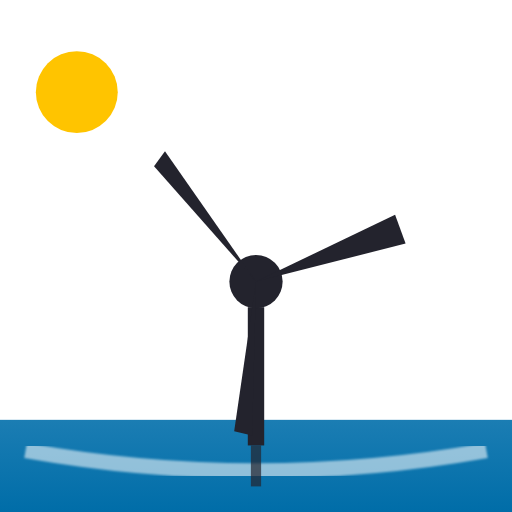
t = 0.00 s
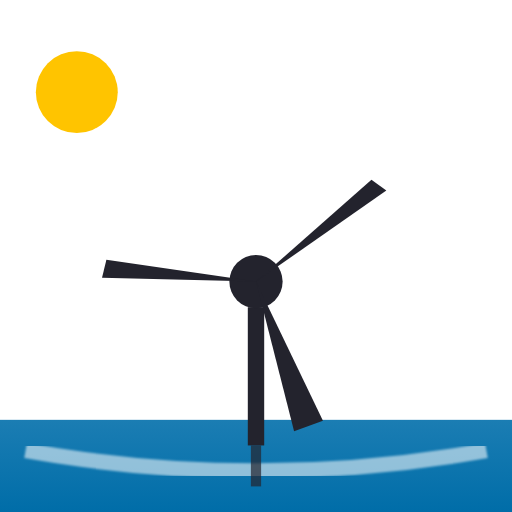
t = 0.95 s
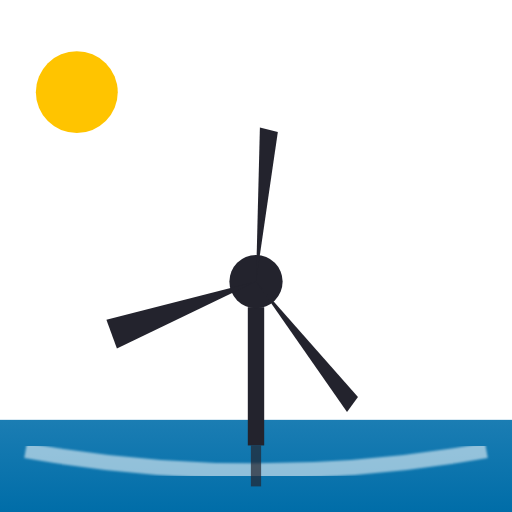
t = 1.90 s
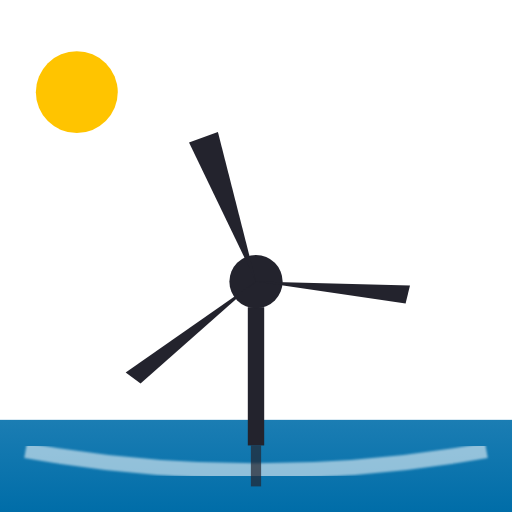
t = 2.85 s

The animated SVG that drew these frames (rendered in a browser with its animation timeline set to each time). Animation: 1 SMIL element (animateTransform=1); one cycle of 3.80 s, repeats indefinitely.

<?xml version="1.0" encoding="UTF-8"?>
<svg xmlns="http://www.w3.org/2000/svg" viewBox="0 0 100 100">
  <title>Marine Turbine Favicon (Animated)</title>
  <desc>Offshore wind turbine with rotating blades, sea, and sun.</desc>
  <defs>
    <linearGradient id="seaGrad" x1="0" y1="0" x2="0" y2="1">
      <stop offset="0" stop-color="#1b7db3"/>
      <stop offset="1" stop-color="#006da8"/>
    </linearGradient>
    <filter id="soft" x="-20%" y="-20%" width="140%" height="140%">
      <feGaussianBlur in="SourceGraphic" stdDeviation="0.2"/>
    </filter>
  </defs>

  <!-- Transparent background (kept clear for dark/light tabs) -->
  <rect x="0" y="0" width="100" height="100" fill="none"/>

  <!-- Sun -->
  <circle cx="15" cy="18" r="8" fill="#ffc400"/>

  <!-- Sea -->
  <rect x="0" y="82" width="100" height="18" fill="url(#seaGrad)"/>
  <path d="M5,88 Q50,96 95,88" fill="none" stroke="white" stroke-opacity="0.55" stroke-width="3" filter="url(#soft)"/>

  <!-- Turbine group -->
  <g id="turbine" transform="translate(50,55)">
    <!-- Tower -->
    <rect x="-1.6" y="5" width="3.2" height="27" fill="#23232d"/>
    <!-- Subsea monopile hint -->
    <rect x="-1" y="32" width="2" height="8" fill="#23232d" opacity="0.7"/>

    <!-- Hub -->
    <circle r="5.2" fill="#23232d"/>

    <!-- Rotating blades group -->
    <g id="blades">
      <!-- Blade 1 -->
      <path d="M0,0 L30,3 L30,-3 Z" fill="#23232d"/>
      <!-- Blade 2 -->
      <path d="M0,0 L-14,26 L-11,28 Z" fill="#23232d"/>
      <!-- Blade 3 -->
      <path d="M0,0 L-11,-28 L-8,-30 Z" fill="#23232d"/>

      <!-- Smooth rotation -->
      <animateTransform attributeName="transform"
                        attributeType="XML"
                        type="rotate"
                        from="-20 0 0"
                        to="340 0 0"
                        dur="3.8s"
                        repeatCount="indefinite"/>
    </g>
  </g>
</svg>
